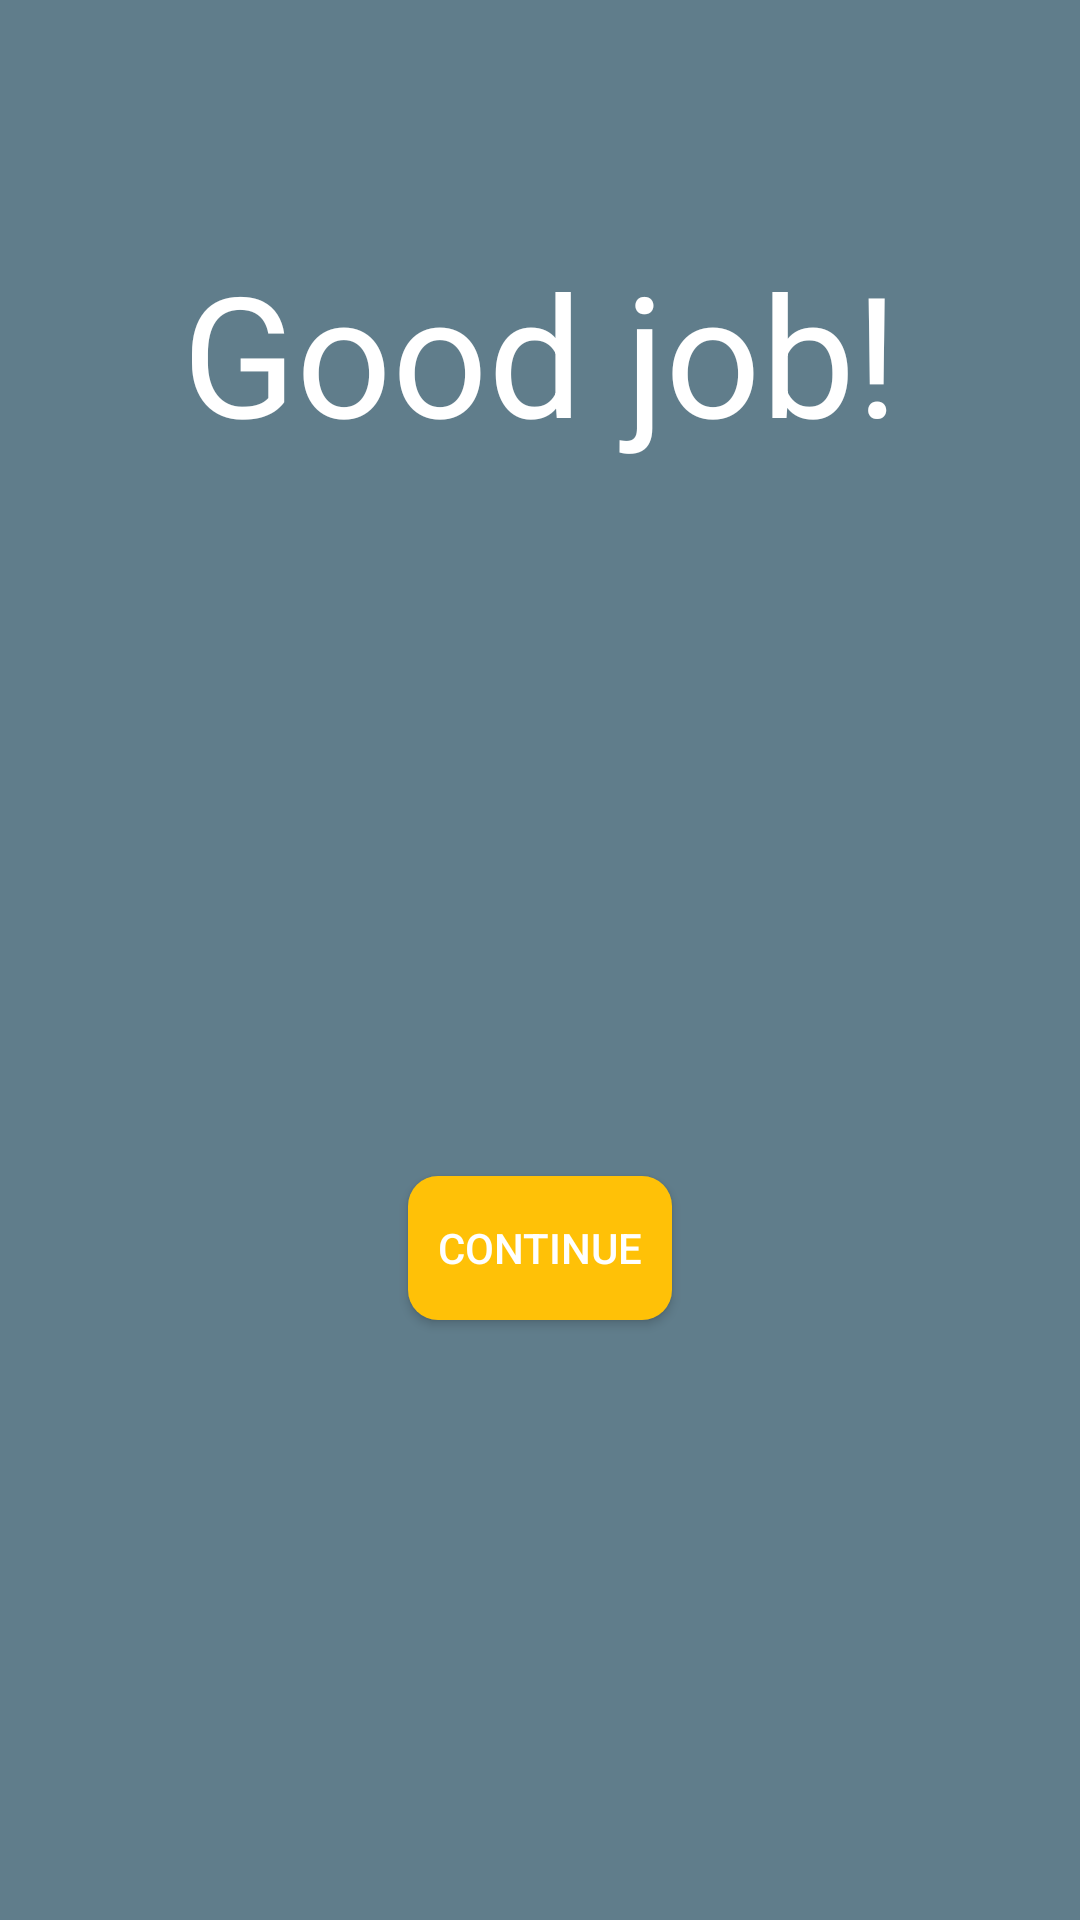

Produce the Android XML layout that renders to this screen, including the resource entries it uses.
<!-- AndroidManifest.xml: application theme AppTheme -->
<!-- res/layout/activity_time_tracking_summary.xml -->
<?xml version="1.0" encoding="utf-8"?>
<androidx.constraintlayout.widget.ConstraintLayout xmlns:android="http://schemas.android.com/apk/res/android"
    xmlns:app="http://schemas.android.com/apk/res-auto"
    xmlns:tools="http://schemas.android.com/tools"
    android:layout_width="match_parent"
    android:layout_height="match_parent"
    tools:context=".TimeTrackingSummaryActivity"
    android:background="@color/colorPrimary">

    <TextView
        android:id="@+id/good_job"
        android:contentDescription="@string/good_job"
        android:layout_width="wrap_content"
        android:layout_height="wrap_content"
        android:text="@string/good_job"
        android:textSize="@dimen/good_job"
        android:textColor="@color/colorIcons"
        android:layout_marginTop="@dimen/margin_good_job_top"
        app:layout_constraintEnd_toEndOf="parent"
        app:layout_constraintStart_toStartOf="parent"
        app:layout_constraintTop_toTopOf="parent" />

    <TextView
        android:id="@+id/task_label"
        android:layout_width="wrap_content"
        android:layout_height="wrap_content"
        tools:text="Meditation"
        android:textColor="@color/colorIcons"
        android:textSize="@dimen/task_name"
        android:layout_marginTop="@dimen/margin_task_label_top"
        app:layout_constraintEnd_toEndOf="parent"
        app:layout_constraintStart_toStartOf="parent"
        app:layout_constraintTop_toBottomOf="@+id/good_job" />

    <TextView
        android:id="@+id/time_amount_summary"
        android:layout_width="wrap_content"
        android:layout_height="wrap_content"
        android:textSize="@dimen/task_name"
        android:textColor="@color/colorIcons"
        android:layout_marginTop="@dimen/margin_time_amount_top"
        app:layout_constraintEnd_toEndOf="parent"
        app:layout_constraintStart_toStartOf="parent"
        app:layout_constraintTop_toBottomOf="@+id/task_label"
        tools:text="@string/duration_label" />

    <Button
        android:id="@+id/continue_button"
        android:contentDescription="@string/continue_button"
        android:layout_width="wrap_content"
        android:layout_height="wrap_content"
        android:text="@string/continue_button"
        android:textAllCaps="true"
        android:layout_marginBottom="@dimen/margin_cancel_btn_bottom"
        app:layout_constraintBottom_toBottomOf="parent"
        app:layout_constraintEnd_toEndOf="parent"
        app:layout_constraintStart_toStartOf="parent"
        android:background="@drawable/rounded_button_shape"
        android:textColor="@color/colorIcons"/>
</androidx.constraintlayout.widget.ConstraintLayout>
<!-- resources referenced by this layout -->
<resources>
  <color name="colorIcons">#FFFFFF</color>
  <color name="colorPrimary">#607D8B</color>
  <dimen name="good_job">56sp</dimen>
  <dimen name="margin_cancel_btn_bottom">200dp</dimen>
  <dimen name="margin_good_job_top">80dp</dimen>
  <dimen name="margin_task_label_top">40dp</dimen>
  <dimen name="margin_time_amount_top">24dp</dimen>
  <dimen name="task_name">24sp</dimen>
  <!-- drawable rounded_button_shape (drawable) -->
  <?xml version="1.0" encoding="utf-8"?>
  <selector xmlns:android="http://schemas.android.com/apk/res/android">
      <item>
          <shape android:shape="rectangle">
              <solid android:color="@color/colorAccent"/>
              <corners android:radius="10dp"/>
          </shape>
      </item>
  </selector>
  <string name="continue_button">Continue</string>
  <string name="duration_label">Duration </string>
  <string name="good_job">Good job!</string>
  <style name="AppTheme" parent="Theme.AppCompat.Light.DarkActionBar">
          <item name="colorPrimary">@color/colorPrimary</item>
          <item name="colorPrimaryDark">@color/colorPrimaryDark</item>
          <item name="android:windowContentOverlay">@null</item>
      </style>
  <color name="colorAccent">#FFC107</color>
  <color name="colorPrimaryDark">#455A64</color>
</resources>
